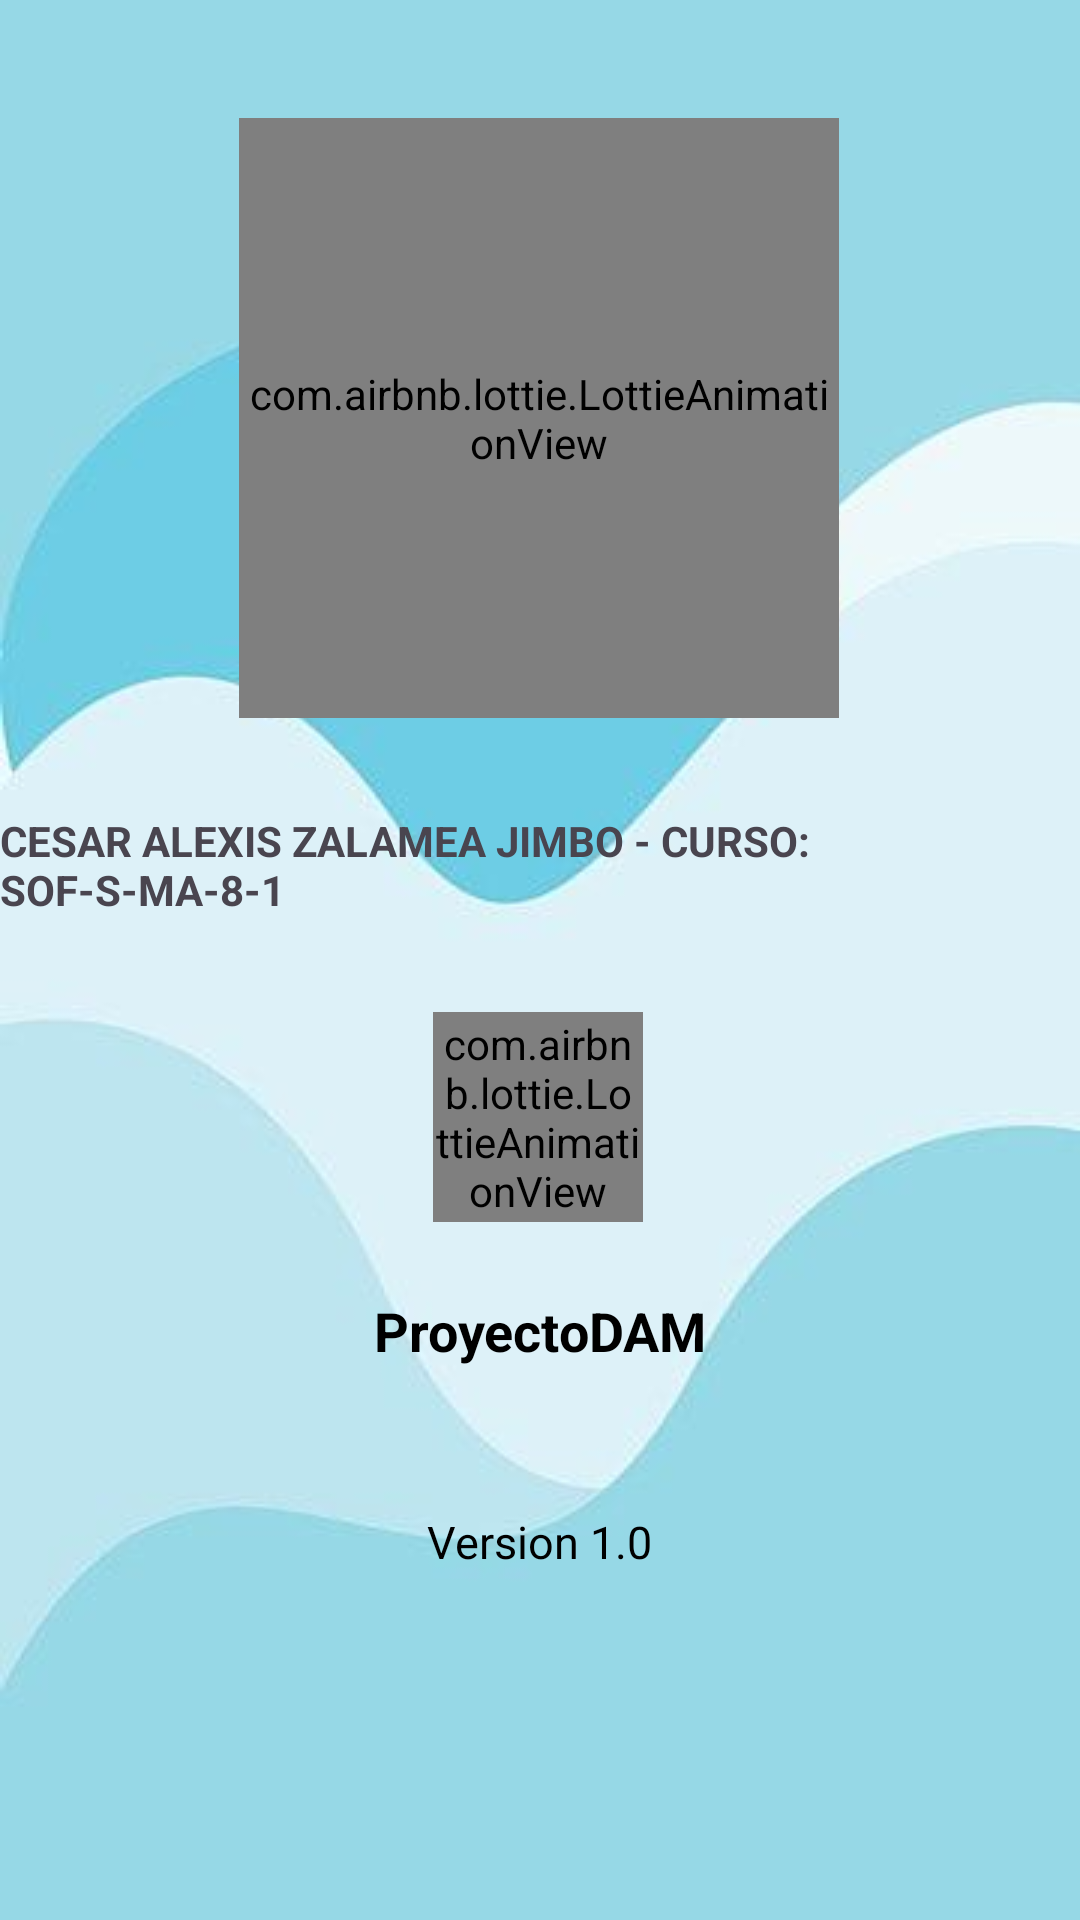

Here is an Android app screen rendered from its layout file. Give the layout XML and the strings, colors and styles it references.
<!-- AndroidManifest.xml: application theme Theme.GestorC3 -->
<!-- res/layout/activity_loading.xml -->
<?xml version="1.0" encoding="utf-8"?>
<androidx.constraintlayout.widget.ConstraintLayout xmlns:android="http://schemas.android.com/apk/res/android"
    xmlns:app="http://schemas.android.com/apk/res-auto"
    xmlns:tools="http://schemas.android.com/tools"
    android:id="@+id/main"
    android:layout_width="match_parent"
    android:layout_height="match_parent"
    android:background="@drawable/back_spl3"
    tools:context=".SplashActivity">

    <ImageView
        android:id="@+id/imageView"
        android:layout_width="150dp"
        android:layout_height="150dp"
        android:layout_marginBottom="28dp"
        app:layout_constraintBottom_toTopOf="@+id/lottieAnimationView"
        app:layout_constraintEnd_toEndOf="parent"
        app:layout_constraintHorizontal_bias="0.498"
        app:layout_constraintStart_toStartOf="parent"
        app:srcCompat="@drawable/logo_proyecto" />

    <com.airbnb.lottie.LottieAnimationView
        android:id="@+id/lottieAnimationView"
        android:layout_width="200dp"
        android:layout_height="200dp"
        android:layout_marginBottom="192dp"
        app:layout_constraintBottom_toTopOf="@+id/textView2"
        app:layout_constraintEnd_toEndOf="parent"

        app:layout_constraintHorizontal_bias="0.497"
        app:layout_constraintStart_toStartOf="parent"
        app:lottie_autoPlay="true"
        app:lottie_fileName="plataforma.json"
        app:lottie_imageAssetsFolder="assets"
        app:lottie_loop="true">

    </com.airbnb.lottie.LottieAnimationView>

    <com.airbnb.lottie.LottieAnimationView
        android:id="@+id/lottieAnimationView2"
        android:layout_width="70dp"
        android:layout_height="70dp"
        android:layout_marginBottom="24dp"
        app:layout_constraintBottom_toTopOf="@+id/textView2"
        app:layout_constraintEnd_toEndOf="parent"
        app:layout_constraintHorizontal_bias="0.498"
        app:layout_constraintStart_toStartOf="parent"
        app:lottie_autoPlay="true"
        app:lottie_fileName="loading.json"
        app:lottie_imageAssetsFolder="assets"
        app:lottie_loop="true">

    </com.airbnb.lottie.LottieAnimationView>

    <TextView
        android:id="@+id/textView2"
        android:layout_width="wrap_content"
        android:layout_height="wrap_content"
        android:layout_marginBottom="48dp"
        android:text="@string/app_name"
        android:textColor="@color/black"
        android:textSize="18sp"
        android:textStyle="bold"
        app:layout_constraintBottom_toTopOf="@+id/textView"
        app:layout_constraintEnd_toEndOf="parent"
        app:layout_constraintStart_toStartOf="parent" />

    <TextView
        android:id="@+id/textView"
        android:layout_width="wrap_content"
        android:layout_height="wrap_content"
        android:layout_marginBottom="116dp"
        android:text="@string/version"
        android:textColor="@color/black"
        android:textSize="15sp"
        app:layout_constraintBottom_toBottomOf="parent"
        app:layout_constraintEnd_toEndOf="parent"
        app:layout_constraintStart_toStartOf="parent" />

    <TextView
        android:id="@+id/textView3"
        android:layout_width="wrap_content"
        android:layout_height="wrap_content"
        android:text="CESAR ALEXIS ZALAMEA JIMBO - CURSO: SOF-S-MA-8-1"
        android:textStyle="bold"
        app:layout_constraintBottom_toTopOf="@+id/lottieAnimationView2"
        app:layout_constraintEnd_toEndOf="parent"
        app:layout_constraintStart_toStartOf="parent"
        app:layout_constraintTop_toBottomOf="@+id/lottieAnimationView" />

</androidx.constraintlayout.widget.ConstraintLayout>
<!-- resources referenced by this layout -->
<resources>
  <color name="black">#FF000000</color>
  <!-- drawable back_spl3: jpg bitmap (drawable, 7171 bytes) -->
  <!-- drawable logo_proyecto: png bitmap (drawable, 91451 bytes) -->
  <string name="app_name">ProyectoDAM</string>
  <string name="version">Version 1.0</string>
  <style name="Theme.GestorC3" parent="Base.Theme.GestorC3" />
  <style name="Base.Theme.GestorC3" parent="Theme.Material3.DayNight.NoActionBar">
          <item name="colorPrimary">@color/colorPrimary</item>
          <item name="colorPrimaryVariant">@color/colorPrimaryDark</item>
          <item name="colorOnPrimary">@color/white</item>
          <item name="colorOnSecondary">@color/black</item>
      </style>
  <color name="colorPrimary">#00bcd4</color>
  <color name="colorPrimaryDark">#0097a7</color>
  <color name="white">#FFFFFFFF</color>
</resources>
